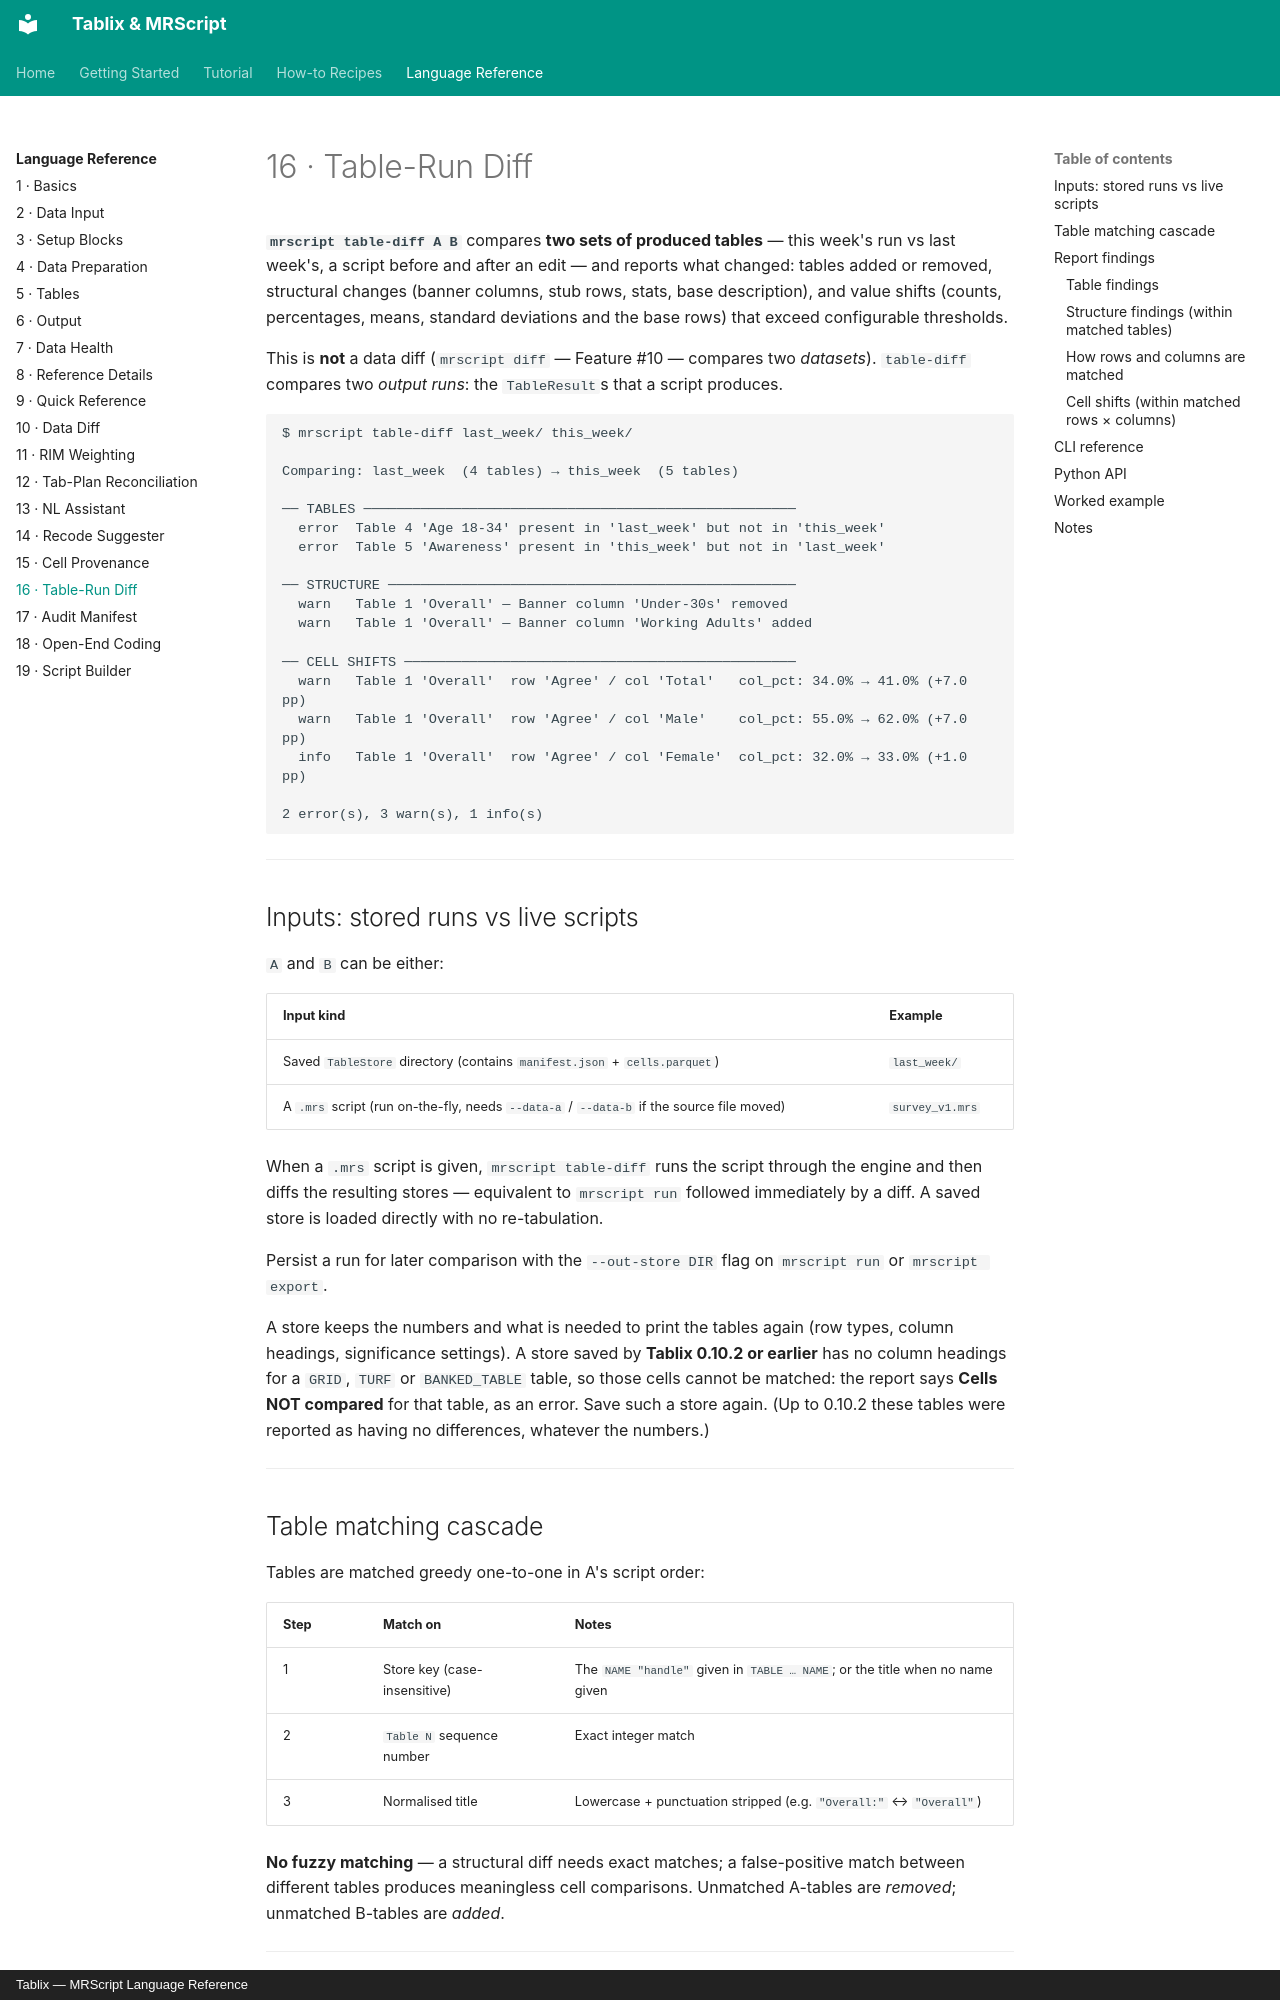

repository: JIJO-LABS/tablix-docs · page: reference/table-diff/index.html · generator: mkdocs · copyright: Tablix — MRScript Language Reference

# 16 · Table-Run Diff

**`mrscript table-diff A B`** compares **two sets of produced tables** — this
week's run vs last week's, a script before and after an edit — and reports what
changed: tables added or removed, structural changes (banner columns, stub rows,
stats, base description), and value shifts (counts, percentages, means, standard
deviations and the base rows) that exceed configurable thresholds.

This is **not** a data diff (`mrscript diff` — Feature #10 — compares two
*datasets*). `table-diff` compares two *output runs*: the `TableResult`s that a
script produces.

```
$ mrscript table-diff last_week/ this_week/

Comparing: last_week  (4 tables) → this_week  (5 tables)

── TABLES ─────────────────────────────────────────────────────
  error  Table 4 'Age 18-34' present in 'last_week' but not in 'this_week'
  error  Table 5 'Awareness' present in 'this_week' but not in 'last_week'

── STRUCTURE ──────────────────────────────────────────────────
  warn   Table 1 'Overall' — Banner column 'Under-30s' removed
  warn   Table 1 'Overall' — Banner column 'Working Adults' added

── CELL SHIFTS ────────────────────────────────────────────────
  warn   Table 1 'Overall'  row 'Agree' / col 'Total'   col_pct: 34.0% → 41.0% (+7.0 pp)
  warn   Table 1 'Overall'  row 'Agree' / col 'Male'    col_pct: 55.0% → 62.0% (+7.0 pp)
  info   Table 1 'Overall'  row 'Agree' / col 'Female'  col_pct: 32.0% → 33.0% (+1.0 pp)

2 error(s), 3 warn(s), 1 info(s)
```

---

## Inputs: stored runs vs live scripts

`A` and `B` can be either:

| Input kind | Example |
|------------|---------|
| Saved `TableStore` directory (contains `manifest.json` + `cells.parquet`) | `last_week/` |
| A `.mrs` script (run on-the-fly, needs `--data-a` / `--data-b` if the source file moved) | `survey_v1.mrs` |

When a `.mrs` script is given, `mrscript table-diff` runs the script through the
engine and then diffs the resulting stores — equivalent to `mrscript run` followed
immediately by a diff. A saved store is loaded directly with no re-tabulation.

Persist a run for later comparison with the `--out-store DIR` flag on `mrscript run`
or `mrscript export`.

A store keeps the numbers and what is needed to print the tables again (row types,
column headings, significance settings). A store saved by **Tablix 0.10.2 or earlier**
has no column headings for a `GRID`, `TURF` or `BANKED_TABLE` table, so those cells
cannot be matched: the report says **Cells NOT compared** for that table, as an error.
Save such a store again. (Up to 0.10.2 these tables were reported as having no
differences, whatever the numbers.)

---
